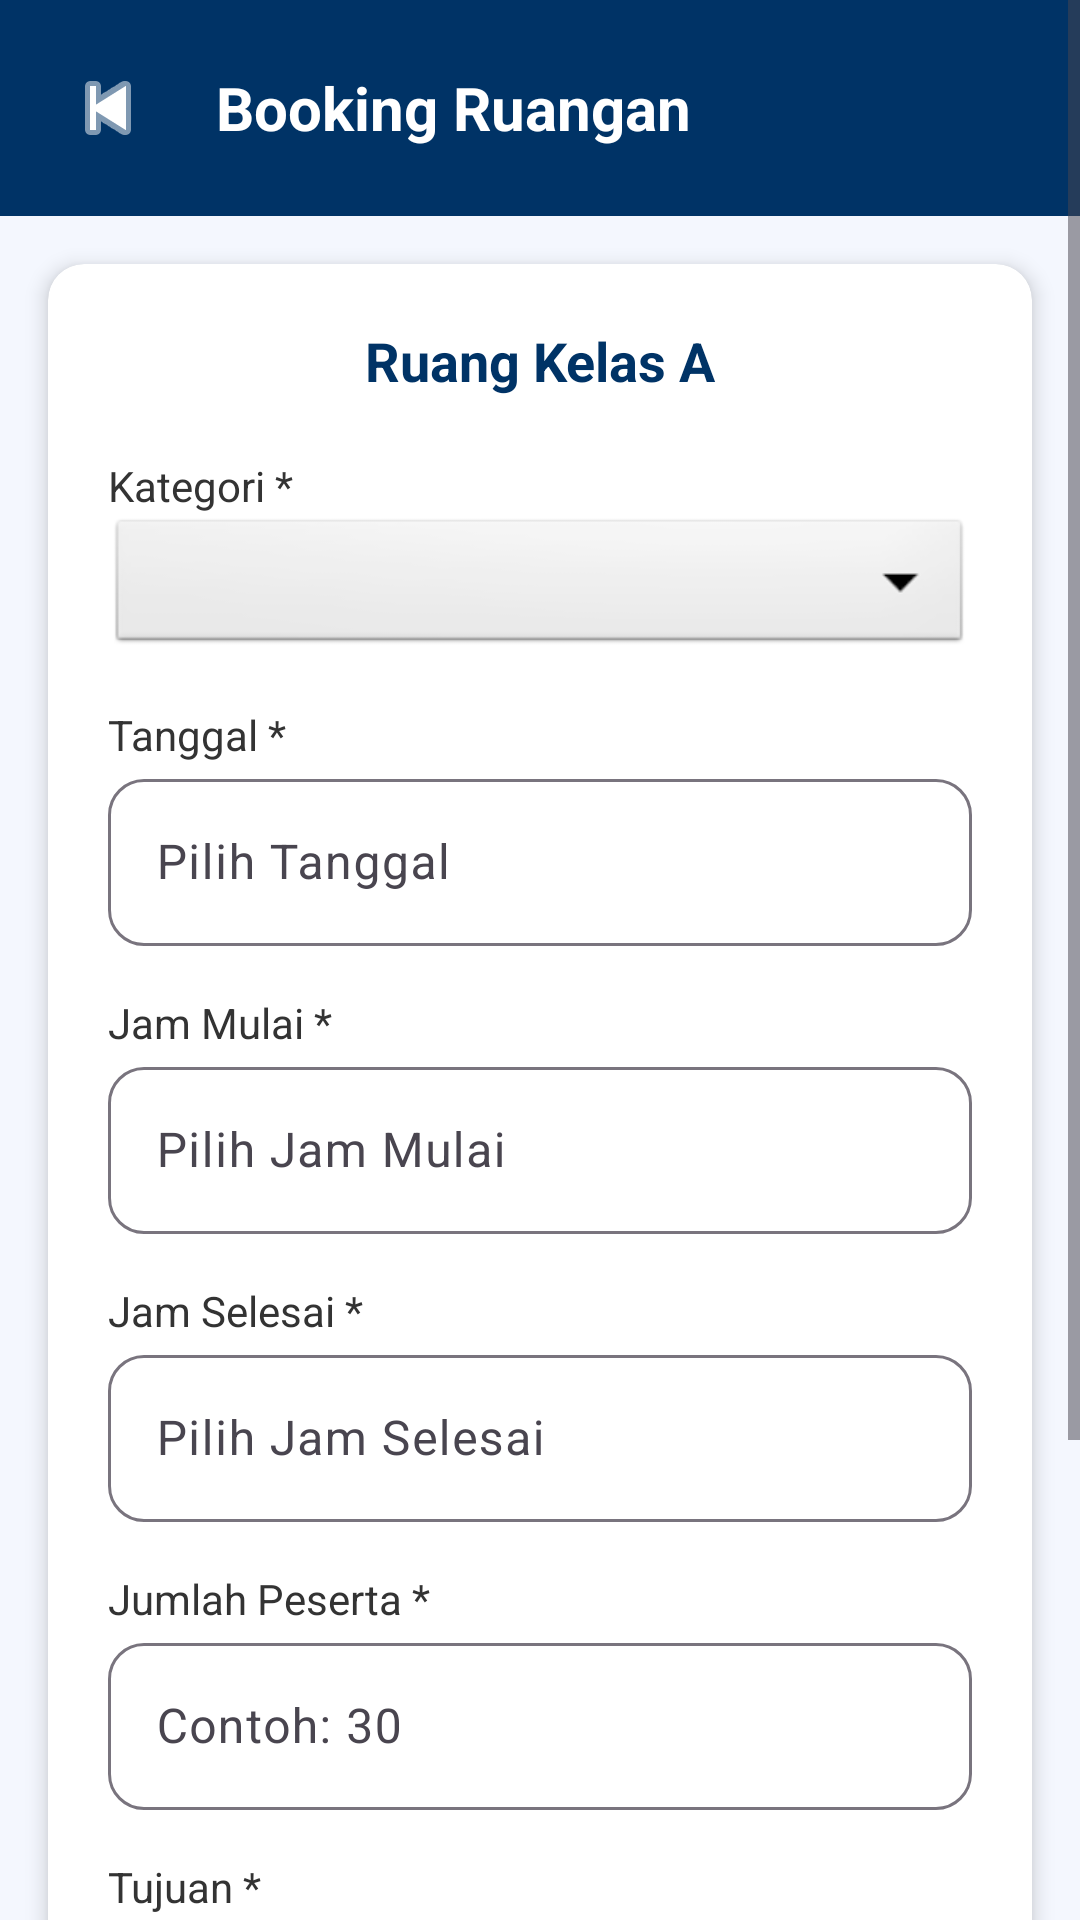

Reconstruct the res/layout file that produces this screen, plus the resources it refers to.
<!-- AndroidManifest.xml: application theme Theme.FKOMeRoom -->
<!-- res/layout/activity_booking.xml -->
<?xml version="1.0" encoding="utf-8"?>
<ScrollView xmlns:android="http://schemas.android.com/apk/res/android"
    xmlns:app="http://schemas.android.com/apk/res-auto"
    android:layout_width="match_parent"
    android:layout_height="match_parent"
    android:background="#F4F7FE">

    <LinearLayout
        android:layout_width="match_parent"
        android:layout_height="wrap_content"
        android:orientation="vertical">

        
        <LinearLayout
            android:layout_width="match_parent"
            android:layout_height="wrap_content"
            android:orientation="horizontal"
            android:padding="16dp"
            android:background="#003366"
            android:gravity="center_vertical">

            <ImageButton
                android:id="@+id/btnBack"
                android:layout_width="40dp"
                android:layout_height="40dp"
                android:src="@android:drawable/ic_media_previous"
                android:background="?attr/selectableItemBackgroundBorderless"
                app:tint="#FFFFFF"/>

            <TextView
                android:layout_width="0dp"
                android:layout_height="wrap_content"
                android:layout_weight="1"
                android:text="Booking Ruangan"
                android:textSize="20sp"
                android:textStyle="bold"
                android:textColor="#FFFFFF"
                android:layout_marginStart="16dp"/>
        </LinearLayout>

        
        <androidx.cardview.widget.CardView
            android:layout_width="match_parent"
            android:layout_height="wrap_content"
            android:layout_margin="16dp"
            app:cardCornerRadius="12dp"
            app:cardElevation="4dp"
            app:cardBackgroundColor="#FFFFFF">

            <LinearLayout
                android:layout_width="match_parent"
                android:layout_height="wrap_content"
                android:orientation="vertical"
                android:padding="20dp">

                
                <TextView
                    android:id="@+id/tvRoomInfo"
                    android:layout_width="match_parent"
                    android:layout_height="wrap_content"
                    android:text="Ruang Kelas A"
                    android:textSize="18sp"
                    android:textStyle="bold"
                    android:textColor="#003366"
                    android:gravity="center"
                    android:layout_marginBottom="20dp"/>

                
                <TextView
                    android:layout_width="wrap_content"
                    android:layout_height="wrap_content"
                    android:text="Kategori *"
                    android:textSize="14sp"
                    android:textColor="#333333"/>

                <Spinner
                    android:id="@+id/spinnerKategori"
                    android:layout_width="match_parent"
                    android:layout_height="48dp"
                    android:layout_marginBottom="16dp"
                    android:background="@android:drawable/btn_dropdown"
                    android:paddingHorizontal="12dp"/>

                
                <TextView
                    android:layout_width="wrap_content"
                    android:layout_height="wrap_content"
                    android:text="Tanggal *"
                    android:textSize="14sp"
                    android:textColor="#333333"/>

                <com.google.android.material.textfield.TextInputLayout
                    android:layout_width="match_parent"
                    android:layout_height="wrap_content"
                    android:layout_marginBottom="16dp"
                    app:boxCornerRadiusBottomEnd="12dp"
                    app:boxCornerRadiusBottomStart="12dp"
                    app:boxCornerRadiusTopEnd="12dp"
                    app:boxCornerRadiusTopStart="12dp">

                    <com.google.android.material.textfield.TextInputEditText
                        android:id="@+id/etTanggal"
                        android:layout_width="match_parent"
                        android:layout_height="wrap_content"
                        android:hint="Pilih Tanggal"
                        android:focusable="false"
                        android:clickable="true"
                        android:inputType="none"/>
                </com.google.android.material.textfield.TextInputLayout>

                
                <TextView
                    android:layout_width="wrap_content"
                    android:layout_height="wrap_content"
                    android:text="Jam Mulai *"
                    android:textSize="14sp"
                    android:textColor="#333333"/>

                <com.google.android.material.textfield.TextInputLayout
                    android:layout_width="match_parent"
                    android:layout_height="wrap_content"
                    android:layout_marginBottom="16dp"
                    app:boxCornerRadiusBottomEnd="12dp"
                    app:boxCornerRadiusBottomStart="12dp"
                    app:boxCornerRadiusTopEnd="12dp"
                    app:boxCornerRadiusTopStart="12dp">

                    <com.google.android.material.textfield.TextInputEditText
                        android:id="@+id/etJamMulai"
                        android:layout_width="match_parent"
                        android:layout_height="wrap_content"
                        android:hint="Pilih Jam Mulai"
                        android:focusable="false"
                        android:clickable="true"
                        android:inputType="none"/>
                </com.google.android.material.textfield.TextInputLayout>

                
                <TextView
                    android:layout_width="wrap_content"
                    android:layout_height="wrap_content"
                    android:text="Jam Selesai *"
                    android:textSize="14sp"
                    android:textColor="#333333"/>

                <com.google.android.material.textfield.TextInputLayout
                    android:layout_width="match_parent"
                    android:layout_height="wrap_content"
                    android:layout_marginBottom="16dp"
                    app:boxCornerRadiusBottomEnd="12dp"
                    app:boxCornerRadiusBottomStart="12dp"
                    app:boxCornerRadiusTopEnd="12dp"
                    app:boxCornerRadiusTopStart="12dp">

                    <com.google.android.material.textfield.TextInputEditText
                        android:id="@+id/etJamSelesai"
                        android:layout_width="match_parent"
                        android:layout_height="wrap_content"
                        android:hint="Pilih Jam Selesai"
                        android:focusable="false"
                        android:clickable="true"
                        android:inputType="none"/>
                </com.google.android.material.textfield.TextInputLayout>

                
                <TextView
                    android:layout_width="wrap_content"
                    android:layout_height="wrap_content"
                    android:text="Jumlah Peserta *"
                    android:textSize="14sp"
                    android:textColor="#333333"/>

                <com.google.android.material.textfield.TextInputLayout
                    android:layout_width="match_parent"
                    android:layout_height="wrap_content"
                    android:layout_marginBottom="16dp"
                    app:boxCornerRadiusBottomEnd="12dp"
                    app:boxCornerRadiusBottomStart="12dp"
                    app:boxCornerRadiusTopEnd="12dp"
                    app:boxCornerRadiusTopStart="12dp">

                    <com.google.android.material.textfield.TextInputEditText
                        android:id="@+id/etJumlahPeserta"
                        android:layout_width="match_parent"
                        android:layout_height="wrap_content"
                        android:hint="Contoh: 30"
                        android:inputType="number"/>
                </com.google.android.material.textfield.TextInputLayout>

                
                <TextView
                    android:layout_width="wrap_content"
                    android:layout_height="wrap_content"
                    android:text="Tujuan *"
                    android:textSize="14sp"
                    android:textColor="#333333"/>

                <com.google.android.material.textfield.TextInputLayout
                    android:layout_width="match_parent"
                    android:layout_height="wrap_content"
                    android:layout_marginBottom="24dp"
                    app:boxCornerRadiusBottomEnd="12dp"
                    app:boxCornerRadiusBottomStart="12dp"
                    app:boxCornerRadiusTopEnd="12dp"
                    app:boxCornerRadiusTopStart="12dp">

                    <com.google.android.material.textfield.TextInputEditText
                        android:id="@+id/etTujuan"
                        android:layout_width="match_parent"
                        android:layout_height="wrap_content"
                        android:hint="Contoh: Seminar Tugas Akhir"
                        android:inputType="textMultiLine"
                        android:minLines="3"
                        android:gravity="top"/>
                </com.google.android.material.textfield.TextInputLayout>

                
                <com.google.android.material.button.MaterialButton
                    android:id="@+id/btnSubmit"
                    android:layout_width="match_parent"
                    android:layout_height="56dp"
                    android:text="Ajukan Booking"
                    android:textSize="16sp"
                    android:textStyle="bold"
                    app:cornerRadius="16dp"
                    app:backgroundTint="#003366"/>

            </LinearLayout>
        </androidx.cardview.widget.CardView>

    </LinearLayout>
</ScrollView>
<!-- resources referenced by this layout -->
<resources>
  <style name="Theme.FKOMeRoom" parent="Base.Theme.FKOMeRoom" />
  <style name="Base.Theme.FKOMeRoom" parent="Theme.Material3.DayNight.NoActionBar">
          
          
      </style>
</resources>
